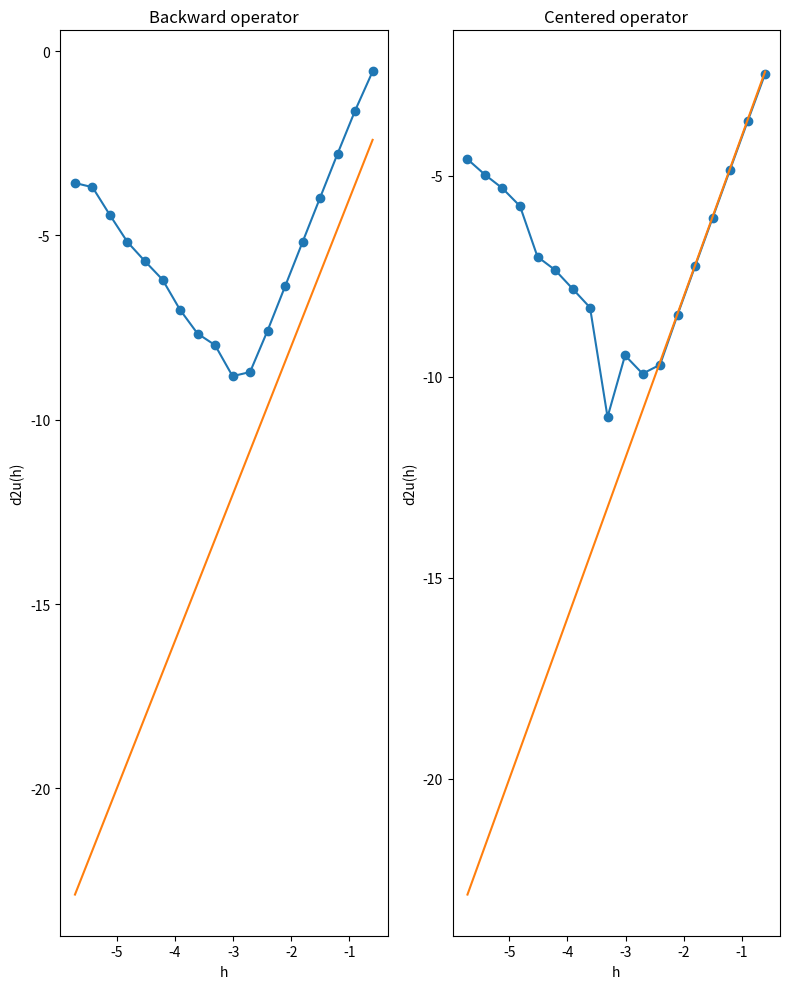

Python code for this plot:

#%% Importing libraries
import math
import matplotlib.pyplot as plt
import numpy as np


#%% Exercise c
def u(x):
    return math.exp(math.cos(x))

exact_value = -math.exp(1)

def d2u_1(h):
    # (4,0)
    a1 = [11/(12*h**2), -14/(3*h**2), 19/(2*h**2), -26/(3*h**2), 35/(12*h**2)]
    d2u_1 = 0
    for i in range(-4, 1):
        d2u_1 += u(i*h)*a1[i+4]
    
    return d2u_1

def d2u_2(h):
    # (2,2)
    a2 = [-1/(12*h**2), 4/(3*h**2), -5/(2*h**2), 4/(3*h**2), -1/(12*h**2)]
    d2u_2 = 0
    for i in range(-2, 3):
        d2u_2 += u(i*h)*a2[i+2]
    
    return d2u_2

print("Backward:", d2u_1(0.001))
print("Centered", d2u_2(0.001))

#%% Exercise d

# Range of h list 
range_s = 20-2
# Computing the values of h for different values of s
h_list = [1/(2**s) for s in range(2,20)]

# Initializing error lists
error1 = []
error2 = []

# Computing the errors
for i in range(range_s):
    error1.append(abs(exact_value - d2u_1(h_list[i])))
    error2.append(abs(exact_value - d2u_2(h_list[i])))

# Convergence rates 
CR_1 = 4
CR_2 = 4

# Making subplot
fig, (ax1, ax2) = plt.subplots(1, 2, figsize=(8, 10))
#ax1.loglog(h_list, error1, "-o")
ax1.plot(np.log10(h_list),np.log10(error1),"-o")
ax1.plot(np.log10(h_list),CR_1*np.log10(h_list))
ax1.set_title('Backward operator')  
ax1.set_xlabel('h')
ax1.set_ylabel('d2u(h)') 
#ax2.loglog(h_list, error2, "-o")
ax2.plot(np.log10(h_list),np.log10(error2),"-o")
ax2.plot(np.log10(h_list),CR_2*np.log10(h_list))
ax2.set_title('Centered operator')
ax2.set_xlabel('h')
ax2.set_ylabel('d2u(h)')  

plt.tight_layout()

#plt.show()

#%% Problem e

h = 0.1
a_forward = np.array([35/12, -104/12, 114/12,-56/12, 11/12])/(h**2)
a_backward = np.array([11/12,-56/12,114/12,-104/12,35/12])/(h**2)
a_centered = np.array([-1/12,16/12,-30/12,16/12,-1/12])/(h**2)

def C(n,a,alpha,beta):
    out = 0
    
    if n == 2:
        out -= h**(-n)
    
    for a,m in zip(a,range(-alpha,beta+1)):
        out += a*m**n/(math.factorial(n))

    return out 

print("Forword:",[C(i,a_forward,0,4) for i in range(7)])
print("Backword:",[C(i,a_backward,4,0) for i in range(7)])
print("Centered:",[C(i,a_centered,2,2) for i in range(7)])



# %%
